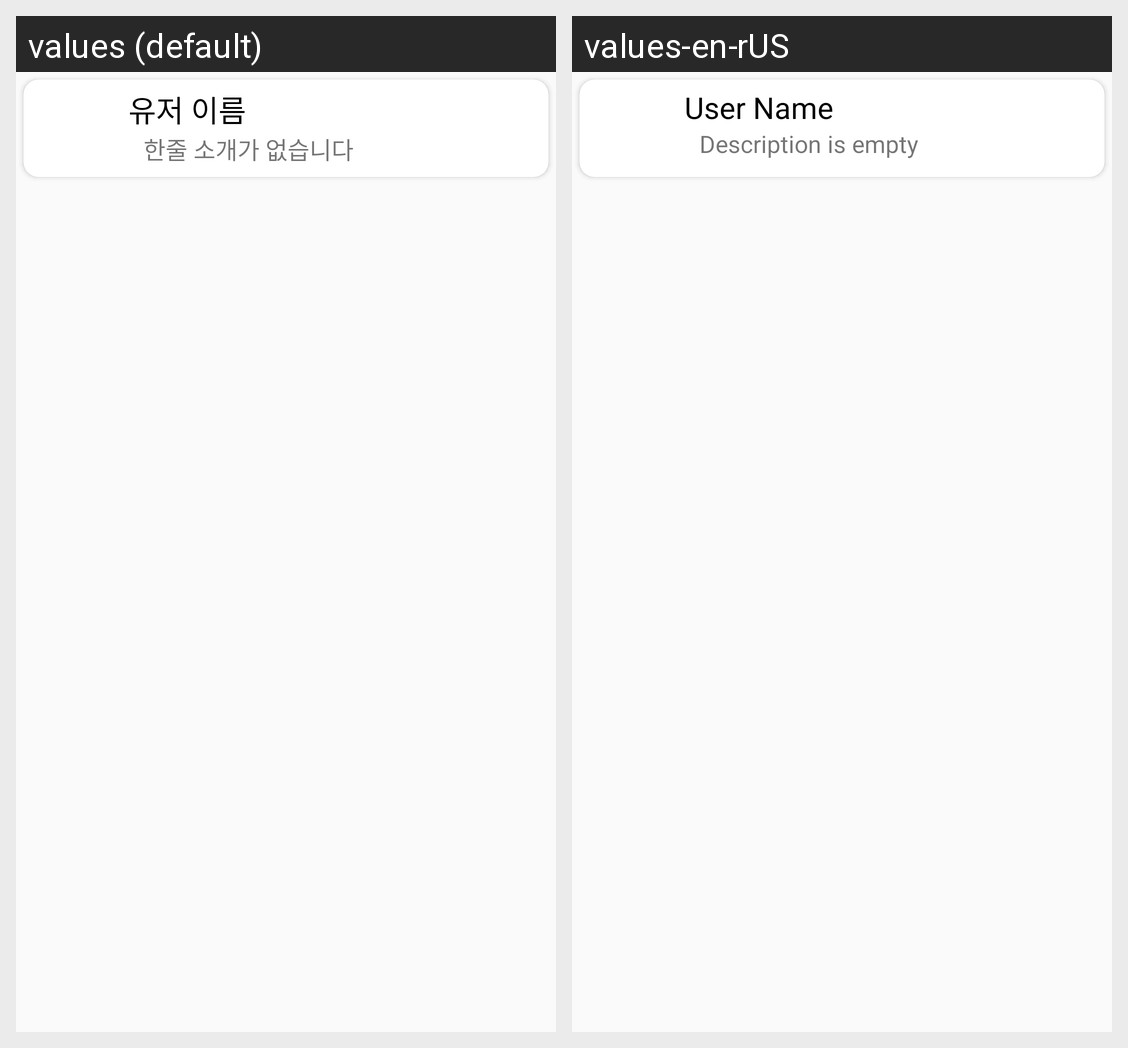

This grid shows one Android layout under two languages. Give, for every string resource on the screen, its name, the default text and each shown locale's text.
Android screen res/layout/listview_home_user.xml rendered under 2 locales, left to right: values (default), values-en-rUS. Device: Nexus 5 (rendered at 1080×1920; each locale shown at half size, 540×960, under a caption strip naming it); theme Theme.Smartportfolio.
Strings drawn on this screen, with the default value and each locale's value (text and hints the layout hard-codes, and strings that could not be matched under every locale, appear in the picture but are not listed):

listView_home_userList_name
  values: 유저 이름
  values-en-rUS: User Name

listView_home_userList_title
  values: 한줄 소개가 없습니다
  values-en-rUS: Description is empty
